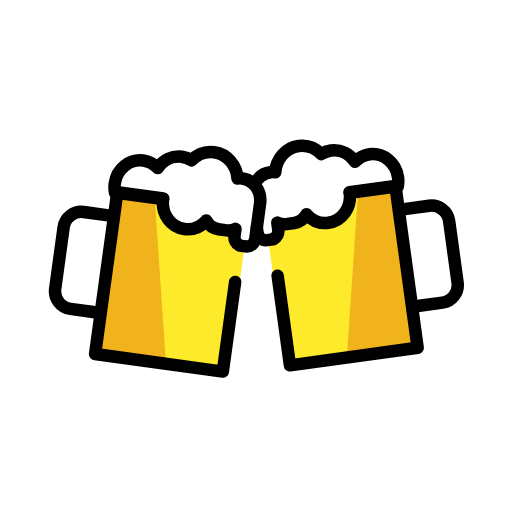
t = 0.00 s
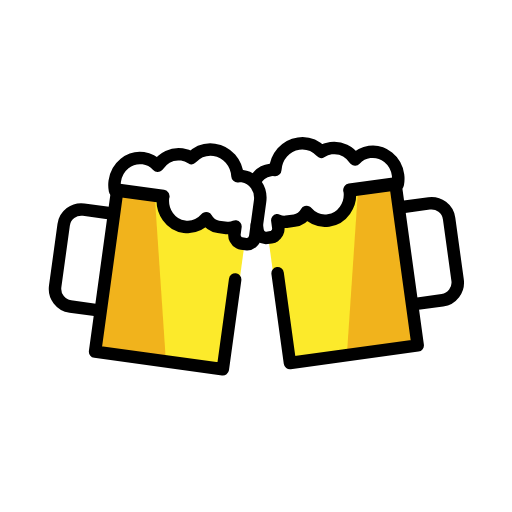
t = 0.48 s
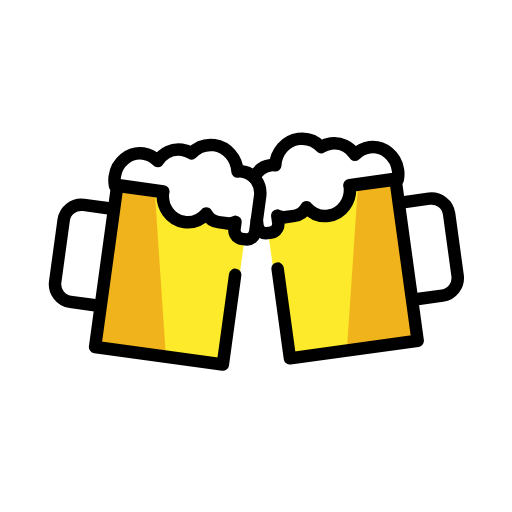
t = 1.43 s
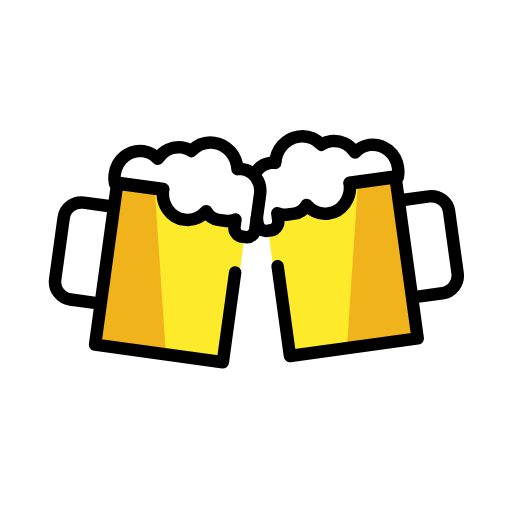
t = 1.90 s
t = 2.38 s: frame unchanged from t = 1.43 s, image omitted
t = 3.33 s: frame unchanged from t = 0.48 s, image omitted

The animated SVG that drew these frames (rendered in a browser with its animation timeline set to each time). Animation: 1 SMIL element (animateTransform=1); one cycle of 3.80 s, repeats indefinitely.

<?xml version='1.0' encoding='utf-8'?>
<svg xmlns="http://www.w3.org/2000/svg" id="emoji" viewBox="-5 -5 82 82" version="1.1" width="200" height="200" role="img">
  <title>OpenMoji: clinking beer mugs</title><g><g id="color">
    <rect x="38.8323" y="26.0949" width="21.3618" height="25.909" transform="matrix(0.9907 -0.1362 0.1362 0.9907 -4.8571 7.1074)" fill="#FCEA2B" />
    <polygon fill="#F1B31C" points="52.3518,25.5824 50.5712,51.9794 61.8577,50.4277 58.329,24.7607" />
    <path fill="#FFFFFF" d="M54.1792,19.7033c-0.92,0.1257-1.7192,0.5748-2.3177,1.2226c-0.8493-1.2758-2.3157-2.0295-3.8622-1.8181 c-0.5648,0.0772-1.0837,0.2763-1.5399,0.5676c-0.9375-0.9642-2.26-1.4884-3.6423-1.2995c-2.0787,0.2841-3.5999,2.0797-3.731,4.2139 c-0.2539-0.0279-0.5121-0.0337-0.7749,0.0022c-1.8366,0.251-3.1097,2.0372-2.8429,3.9888l0.7729,5.6548 c0.1063,0.7775,0.7919,1.3319,1.5236,1.2319l0.6652-0.0909c0.7317-0.1,1.2434-0.818,1.1372-1.5955L39.413,30.653 c0.439,0.2071,0.9283,0.3023,1.4332,0.2333l1.3084-0.1788c0.8481-0.1159,1.5384-0.6531,1.9362-1.3814 c0.8731,0.9888,2.1616,1.5414,3.5039,1.358c2.1952-0.3,3.7303-2.454,3.4115-4.7866l7.705-1.0531 c0.0872-0.4627,0.1068-0.9492,0.0389-1.4454C58.4298,21.0564,56.3836,19.402,54.1792,19.7033z" />
    <path fill="#FFFFFF" d="M37.8887,28.7045c-0.2592-1.8965,1.02-3.6381,2.8567-3.8891c0.2627-0.0359,0.5209-0.0313,0.7745-0.0051 c0.1393-2.0755,1.6664-3.8272,3.7452-4.1113c1.3822-0.1889,2.7021,0.3157,3.6354,1.2496c0.4571-0.285,0.9765-0.4805,1.5413-0.5578 c1.5466-0.2114,3.0093,0.5158,3.8533,1.753c0.6007-0.6321,1.4012-1.0718,2.3211-1.1975c0.3737-0.0511,0.7416-0.0434,1.0981,0.0088 c-0.7635-1.5343-2.3996-2.4881-4.143-2.2498c-0.9199,0.1257-1.7204,0.5655-2.3211,1.1975c-0.844-1.2372-2.3067-1.9644-3.8533-1.753 c-0.5648,0.0772-1.0842,0.2728-1.5413,0.5578c-0.9333-0.9339-2.2531-1.4385-3.6354-1.2496 c-2.0788,0.2842-3.6059,2.0358-3.7452,4.1113c-0.2536-0.0262-0.5118-0.0308-0.7745,0.0051 c-1.8367,0.2511-3.1159,1.9926-2.8567,3.8891l0.7509,5.4952c0.1032,0.7556,0.7864,1.2919,1.5181,1.1919l0.6652-0.0909 c0.2543-0.0347,0.4796-0.1454,0.6646-0.3022L37.8887,28.7045z" />
    <rect x="9.6574" y="29.3671" width="25.909" height="21.3618" transform="matrix(0.1362 -0.9907 0.9907 0.1362 -20.1427 56.9947)" fill="#FCEA2B" />
    <polygon fill="#F1B31C" points="19.7725,26.5824 21.5532,52.9794 10.2667,51.4277 13.7953,25.7607" />
    <path fill="#FFFFFF" d="M17.9452,20.7033c0.92,0.1257,1.7192,0.5748,2.3177,1.2226c0.8493-1.2758,2.3157-2.0295,3.8622-1.8181 c0.5648,0.0772,1.0837,0.2763,1.5399,0.5676c0.9375-0.9642,2.26-1.4884,3.6423-1.2995c2.0787,0.2841,3.5999,2.0797,3.731,4.2139 c0.2539-0.0279,0.5121-0.0337,0.7749,0.0022c1.8366,0.251,3.1097,2.0372,2.8429,3.9888l-0.7729,5.6548 c-0.1063,0.7775-0.7919,1.3319-1.5236,1.2319l-0.6652-0.0909c-0.7317-0.1-1.2434-0.818-1.1372-1.5955l0.1542-1.1281 c-0.439,0.2071-0.9283,0.3023-1.4332,0.2333l-1.3084-0.1788c-0.8481-0.1159-1.5384-0.6531-1.9362-1.3814 c-0.8731,0.9888-2.1616,1.5414-3.5039,1.358c-2.1952-0.3-3.7303-2.454-3.4115-4.7866l-7.705-1.0531 c-0.0872-0.4627-0.1068-0.9492-0.0389-1.4454C13.6945,22.0564,15.7407,20.402,17.9452,20.7033z" />
    <path fill="#FFFFFF" d="M34.2357,29.7045c0.2592-1.8965-1.02-3.6381-2.8567-3.8891c-0.2627-0.0359-0.5209-0.0313-0.7745-0.0051 c-0.1393-2.0755-1.6664-3.8272-3.7452-4.1113c-1.3822-0.1889-2.7021,0.3157-3.6354,1.2496 c-0.4571-0.285-0.9765-0.4805-1.5413-0.5578c-1.5466-0.2114-3.0093,0.5158-3.8533,1.753 c-0.6007-0.6321-1.4012-1.0718-2.3211-1.1975c-0.3737-0.0511-0.7416-0.0434-1.0981,0.0088 c0.7635-1.5343,2.3996-2.4881,4.143-2.2498c0.9199,0.1257,1.7204,0.5655,2.3211,1.1975c0.844-1.2372,2.3067-1.9644,3.8533-1.753 c0.5648,0.0772,1.0842,0.2728,1.5413,0.5578c0.9333-0.9339,2.2531-1.4385,3.6354-1.2496c2.0788,0.2842,3.6059,2.0358,3.7452,4.1113 c0.2536-0.0262,0.5117-0.0308,0.7745,0.0051c1.8367,0.2511,3.1159,1.9926,2.8567,3.8891l-0.7509,5.4952 c-0.1032,0.7556-0.7864,1.2919-1.5181,1.1919l-0.6652-0.0909c-0.2543-0.0347-0.4796-0.1454-0.6646-0.3022L34.2357,29.7045z" />
  </g>
  <g id="hair" />
  <g id="skin" />
  <g id="skin-shadow" />
  <g id="line">
    <path fill="none" stroke="#000000" stroke-linecap="round" stroke-linejoin="round" stroke-miterlimit="10" stroke-width="2" d="M61.6211,44.0459l4.2325-0.5819c1.5519-0.2134,2.6471-1.6577,2.4338-3.2096l-1.3577-9.8759 c-0.2134-1.5519-1.6577-2.6471-3.2096-2.4338l-4.2325,0.5819" />
    <polyline fill="none" stroke="#000000" stroke-linecap="round" stroke-linejoin="round" stroke-miterlimit="10" stroke-width="2" points="50.9884,25.7699 58.329,24.7607 61.8949,50.6989 41.438,53.5112 39.463,39.1453" />
    <path fill="none" stroke="#000000" stroke-linecap="round" stroke-linejoin="round" stroke-miterlimit="10" stroke-width="2" d="M36.1305,31.4272l0.1105,0.8085c0.1063,0.7775,0.7919,1.3319,1.5236,1.2319l0.6652-0.0909 c0.144-0.0197,0.2796-0.0633,0.4035-0.1267" />
    <path fill="none" stroke="#000000" stroke-linecap="round" stroke-linejoin="round" stroke-miterlimit="10" stroke-width="2" d="M38.8333,33.25c0.5057-0.2584,0.8189-0.8444,0.7336-1.4689l-0.1542-1.1281c0.439,0.2071,0.9283,0.3023,1.4332,0.2333l1.3084-0.1788 c0.8481-0.1159,1.5384-0.6531,1.9362-1.3814c0.8731,0.9888,2.1616,1.5414,3.5039,1.358c2.1952-0.3,3.7303-2.454,3.4115-4.7866 l7.705-1.0531c0.0872-0.4627,0.1068-0.9492,0.0389-1.4454c-0.3202-2.3425-2.3664-3.9969-4.5708-3.6956 c-0.92,0.1257-1.7192,0.5748-2.3177,1.2226c-0.8493-1.2758-2.3157-2.0295-3.8622-1.8181 c-0.5648,0.0772-1.0837,0.2763-1.5399,0.5676c-0.9375-0.9642-2.26-1.4884-3.6423-1.2995c-2.0787,0.2841-3.5999,2.0797-3.731,4.2139 c-0.2539-0.0279-0.5121-0.0337-0.7749,0.0022c-1.1479,0.1569-2.0756,0.9134-2.5449,1.9353" />
    <path fill="none" stroke="#000000" stroke-linecap="round" stroke-linejoin="round" stroke-miterlimit="10" stroke-width="2" d="M10.5032,45.0459L6.2707,44.464c-1.5519-0.2134-2.6471-1.6577-2.4338-3.2096l1.3577-9.8759 c0.2134-1.5519,1.6577-2.6471,3.2096-2.4338l4.2325,0.5819" />
    <polyline fill="none" stroke="#000000" stroke-linecap="round" stroke-linejoin="round" stroke-miterlimit="10" stroke-width="2" points="21.136,26.7699 13.7953,25.7607 10.2294,51.6989 30.6863,54.5112 32.6613,40.1453" />
    <path fill="none" stroke="#000000" stroke-linecap="round" stroke-linejoin="round" stroke-miterlimit="10" stroke-width="2" d="M33.291,34.25c-0.5057-0.2584-0.8189-0.8444-0.7336-1.4688l0.1542-1.1281c-0.439,0.2071-0.9283,0.3023-1.4332,0.2333L29.97,31.7076 c-0.8481-0.1159-1.5384-0.6531-1.9362-1.3814c-0.8731,0.9888-2.1616,1.5414-3.5039,1.358c-2.1952-0.3-3.7303-2.454-3.4115-4.7866 l-7.705-1.0531c-0.0872-0.4627-0.1068-0.9492-0.0389-1.4454c0.3202-2.3425,2.3664-3.9969,4.5708-3.6956 c0.92,0.1257,1.7192,0.5748,2.3177,1.2226c0.8493-1.2758,2.3157-2.0295,3.8622-1.8181c0.5648,0.0772,1.0837,0.2763,1.5399,0.5676 c0.9375-0.9642,2.26-1.4884,3.6423-1.2995c2.0787,0.2841,3.5999,2.0797,3.731,4.2139c0.2539-0.0279,0.5121-0.0337,0.7749,0.0022 c1.8366,0.251,3.1097,2.0372,2.8429,3.9888l-0.7729,5.6548c-0.1063,0.7775-0.7919,1.3319-1.5236,1.2319l-0.6652-0.0909 C33.5505,34.357,33.415,34.3134,33.291,34.25" />
  </g>
<animateTransform attributeName="transform" type="translate" values="0 0;0 -1.5;0 0" dur="3.8s" repeatCount="indefinite" /></g></svg>
